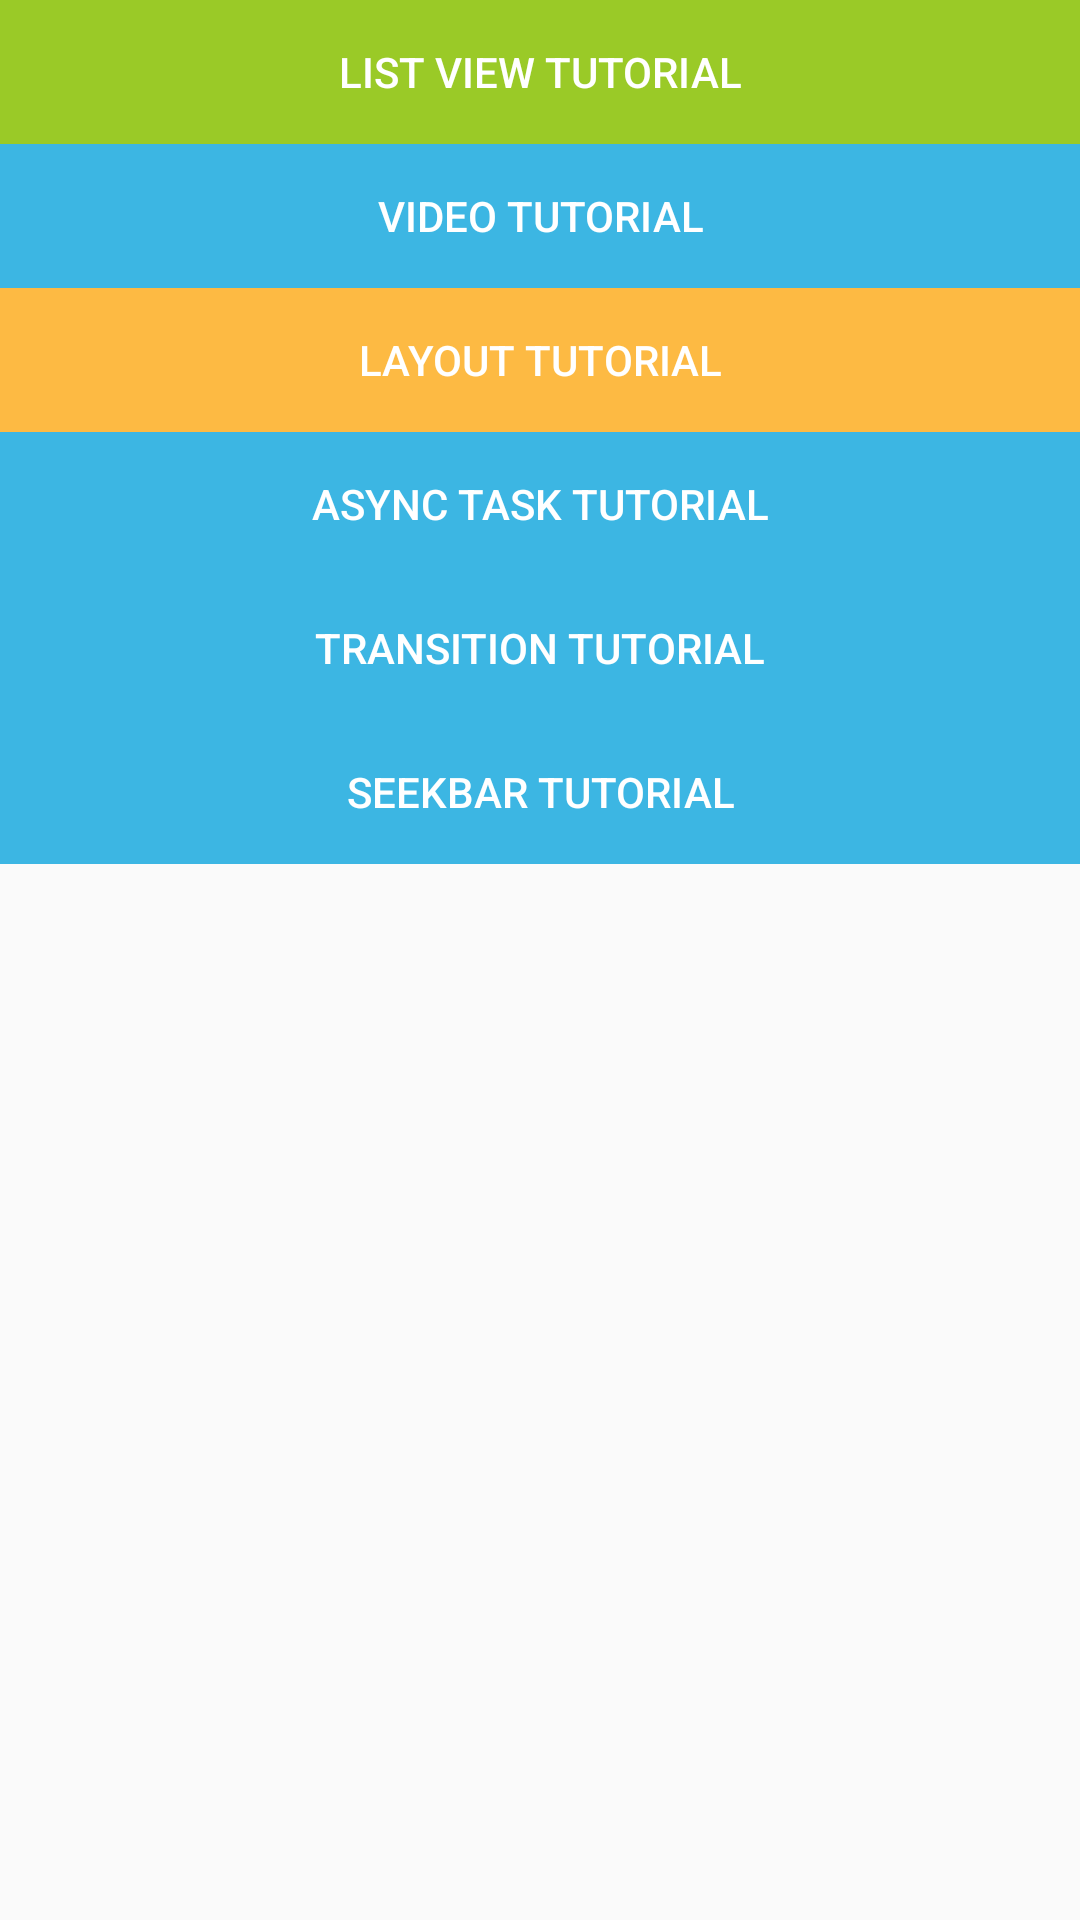

Layout XML and referenced resources for this Android screen:
<!-- AndroidManifest.xml: application theme AppTheme -->
<!-- res/layout/activity_main.xml -->
<FrameLayout xmlns:android="http://schemas.android.com/apk/res/android"
    xmlns:tools="http://schemas.android.com/tools"
    android:id="@+id/container"
    android:layout_width="match_parent"
    android:layout_height="match_parent"
    tools:context="com.alexander.androidtutorials.MainActivity"
    tools:ignore="MergeRootFrame" >

    <ScrollView
        android:id="@+id/scrollView1"
        android:layout_width="wrap_content"
        android:layout_height="match_parent"
        android:layout_alignParentLeft="true"
        android:layout_alignParentRight="true"
        android:layout_alignParentTop="true" >

        <RelativeLayout
            android:layout_width="match_parent"
            android:layout_height="match_parent" >

            <Button
                android:id="@+id/textViewTest"
                android:layout_width="match_parent"
                android:layout_height="wrap_content"
                android:background="@color/green_color"
                android:text="@string/list_view_tutorial"
                android:textColor="#FFFFFF" />

            
            
            
            
            
            
            

            <Button
                android:id="@+id/btnVideoTutorial"
                android:layout_width="match_parent"
                android:layout_height="wrap_content"
                android:layout_alignParentLeft="true"
                android:layout_below="@+id/textViewTest"
                android:background="@color/blue_color"
                android:text="@string/video_tutorial"
                android:textColor="#FFFFFF" />

            <Button
                android:id="@+id/btnLayoutTutorial"
                android:layout_width="match_parent"
                android:layout_height="wrap_content"
                android:layout_alignParentLeft="true"
                android:layout_alignParentRight="true"
                android:layout_below="@+id/btnVideoTutorial"
                android:background="@color/orange_color"
                android:text="@string/layout_tutorial"
                android:textColor="#FFFFFF" />

            <Button
                android:id="@+id/btnAsyncTaskTutorial"
                style="@style/customButton"
                android:layout_width="match_parent"
                android:layout_height="wrap_content"
                android:layout_alignParentLeft="true"
                android:layout_below="@+id/btnLayoutTutorial"
                android:text="@string/async_task_tutorial" />

            <Button
                android:id="@+id/btnTransitionTutorial"
                style="@style/customButton"
                android:layout_width="wrap_content"
                android:layout_height="wrap_content"
                android:layout_alignParentLeft="true"
                android:layout_alignParentRight="true"
                android:layout_below="@+id/btnAsyncTaskTutorial"
                android:text="@string/transition_tutorial" />

            <Button
                android:id="@+id/btnSeekBarTutorial"
                style="@style/customButton"
                android:layout_width="wrap_content"
                android:layout_height="wrap_content"
                android:layout_alignParentLeft="true"
                android:layout_alignParentRight="true"
                android:layout_below="@+id/btnTransitionTutorial"
                android:text="@string/seek_bar_tutorial" />
        </RelativeLayout>
    </ScrollView>

</FrameLayout>
<!-- resources referenced by this layout -->
<resources>
  <color name="blue_color">#3CB6E3</color>
  <color name="green_color">#9ACA27</color>
  <color name="orange_color">#FDBA43</color>
  <string name="async_task_tutorial">Async Task Tutorial</string>
  <string name="layout_tutorial">Layout Tutorial</string>
  <string name="list_view_tutorial">List View Tutorial</string>
  <string name="seek_bar_tutorial">SeekBar Tutorial</string>
  <string name="transition_tutorial">Transition Tutorial</string>
  <string name="video_tutorial">Video Tutorial</string>
  <style name="customButton">
          <item name="android:background">@color/blue_color</item>
          <item name="android:textColor">@color/white_color</item>
      </style>
  <style name="AppTheme" parent="AppBaseTheme">
          
      </style>
  <color name="white_color">#FFFFFF</color>
  <style name="AppBaseTheme" parent="Theme.AppCompat.Light">
          
      </style>
</resources>
